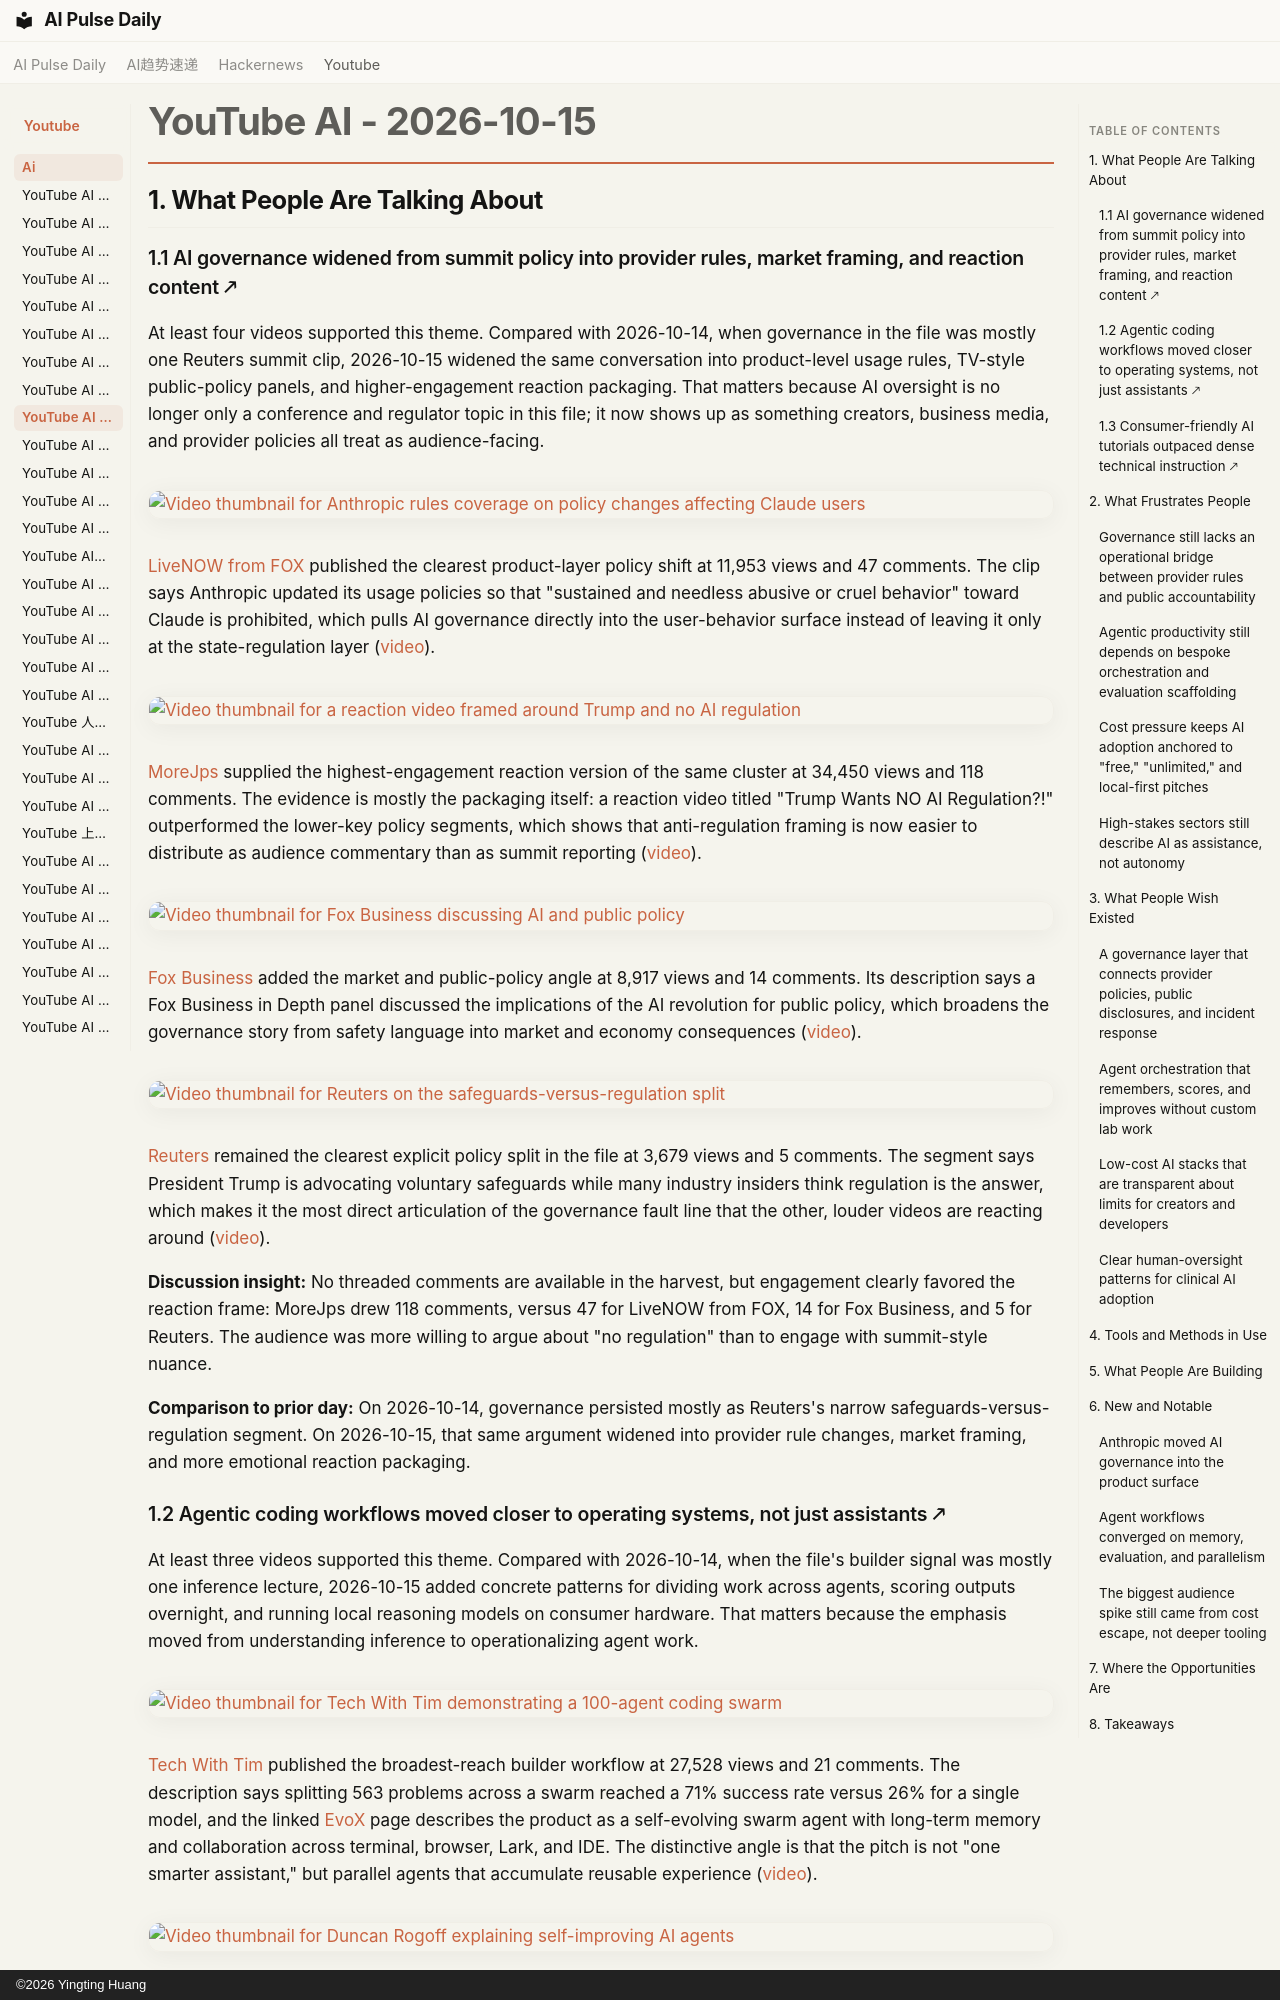

repository: vibewatch/vibewatch.github.io · page: youtube/ai/2026-10-15/index.html · generator: mkdocs · copyright: ©2026 Yingting Huang

# YouTube AI - 2026-10-15

## 1. What People Are Talking About

### 1.1 AI governance widened from summit policy into provider rules, market framing, and reaction content 🡕

At least four videos supported this theme. Compared with 2026-10-14, when governance in the file was mostly one Reuters summit clip, 2026-10-15 widened the same conversation into product-level usage rules, TV-style public-policy panels, and higher-engagement reaction packaging. That matters because AI oversight is no longer only a conference and regulator topic in this file; it now shows up as something creators, business media, and provider policies all treat as audience-facing.

[![Video thumbnail for Anthropic rules coverage on policy changes affecting Claude users](https://i.ytimg.com/vi/lMdiEwaTPKc/maxresdefault.jpg)](https://www.youtube.com/watch?v=lMdiEwaTPKc)

[LiveNOW from FOX](https://www.youtube.com/channel/UCJg9wBPyKMNA5sRDnvzmkdg) published the clearest product-layer policy shift at 11,953 views and 47 comments. The clip says Anthropic updated its usage policies so that "sustained and needless abusive or cruel behavior" toward Claude is prohibited, which pulls AI governance directly into the user-behavior surface instead of leaving it only at the state-regulation layer ([video](https://www.youtube.com/watch?v=lMdiEwaTPKc)).

[![Video thumbnail for a reaction video framed around Trump and no AI regulation](https://i.ytimg.com/vi/a9UfVMo7gp4/maxresdefault.jpg)](https://www.youtube.com/watch?v=a9UfVMo7gp4)

[MoreJps](https://www.youtube.com/channel/UC114Itif9J1npupWFp2oGSA) supplied the highest-engagement reaction version of the same cluster at 34,450 views and 118 comments. The evidence is mostly the packaging itself: a reaction video titled "Trump Wants NO AI Regulation?!" outperformed the lower-key policy segments, which shows that anti-regulation framing is now easier to distribute as audience commentary than as summit reporting ([video](https://www.youtube.com/watch?v=a9UfVMo7gp4)).

[![Video thumbnail for Fox Business discussing AI and public policy](https://i.ytimg.com/vi/x48At9cOSf8/maxresdefault.jpg)](https://www.youtube.com/watch?v=x48At9cOSf8)

[Fox Business](https://www.youtube.com/channel/UCCXoCcu9Rp7NPbTzIvogpZg) added the market and public-policy angle at 8,917 views and 14 comments. Its description says a Fox Business in Depth panel discussed the implications of the AI revolution for public policy, which broadens the governance story from safety language into market and economy consequences ([video](https://www.youtube.com/watch?v=x48At9cOSf8)).

[![Video thumbnail for Reuters on the safeguards-versus-regulation split](https://i.ytimg.com/vi/StDw4EMERNM/maxresdefault.jpg)](https://www.youtube.com/watch?v=StDw4EMERNM)

[Reuters](https://www.youtube.com/channel/UChqUTb7kYRX8-EiaN3XFrSQ) remained the clearest explicit policy split in the file at 3,679 views and 5 comments. The segment says President Trump is advocating voluntary safeguards while many industry insiders think regulation is the answer, which makes it the most direct articulation of the governance fault line that the other, louder videos are reacting around ([video](https://www.youtube.com/watch?v=StDw4EMERNM)).

**Discussion insight:** No threaded comments are available in the harvest, but engagement clearly favored the reaction frame: MoreJps drew 118 comments, versus 47 for LiveNOW from FOX, 14 for Fox Business, and 5 for Reuters. The audience was more willing to argue about "no regulation" than to engage with summit-style nuance.

**Comparison to prior day:** On 2026-10-14, governance persisted mostly as Reuters's narrow safeguards-versus-regulation segment. On 2026-10-15, that same argument widened into provider rule changes, market framing, and more emotional reaction packaging.
